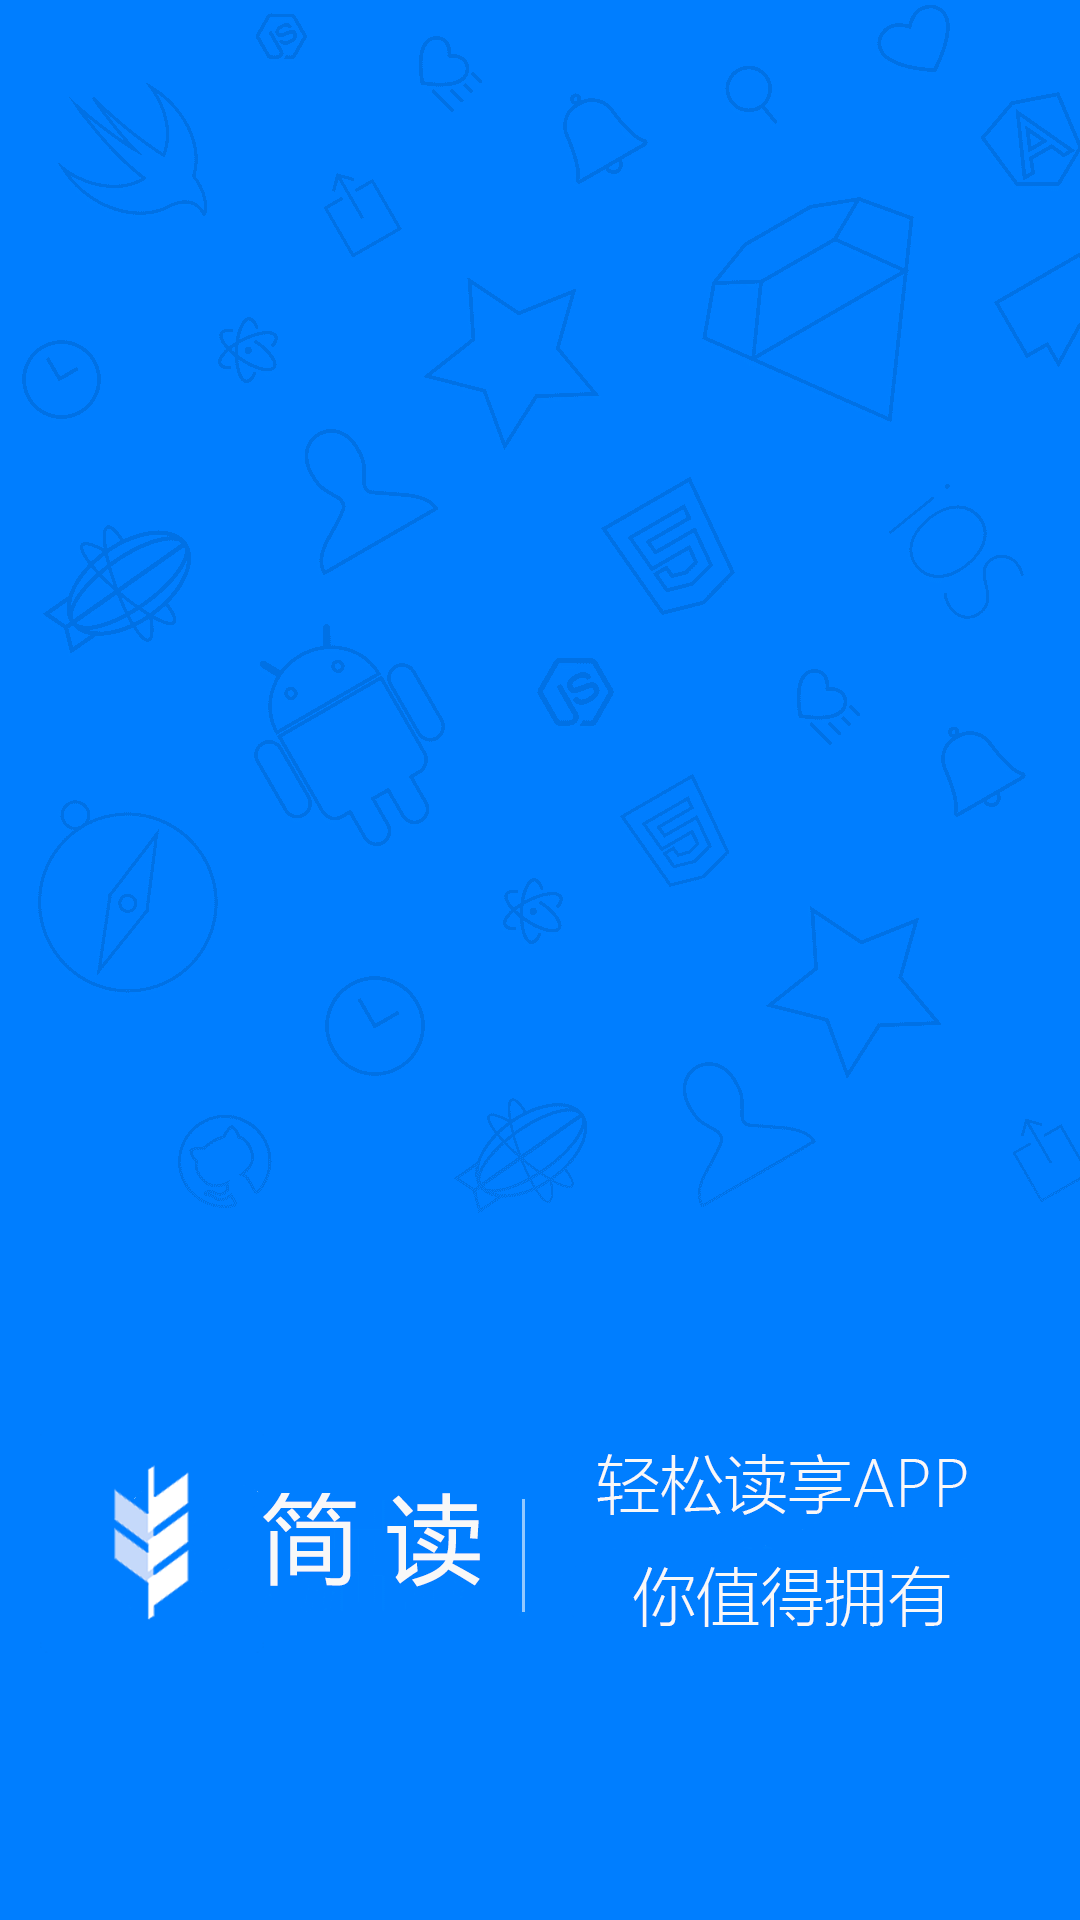

Here is an Android app screen rendered from its layout file. Give the layout XML and the strings, colors and styles it references.
<!-- AndroidManifest.xml: activity theme AppTheme.Dark -->
<!-- res/layout/activity_splash.xml -->
<?xml version="1.0" encoding="utf-8"?>
<RelativeLayout xmlns:android="http://schemas.android.com/apk/res/android"
    android:layout_width="match_parent"
    android:layout_height="match_parent"
    android:background="@drawable/img_splash_bg">

</RelativeLayout>
<!-- resources referenced by this layout -->
<resources>
  <!-- drawable img_splash_bg: png bitmap (drawable-xxhdpi, 101514 bytes) -->
  <style name="AppTheme.Dark" parent="Theme.AppCompat.NoActionBar">
          <item name="colorPrimary">@color/colorPrimary</item>
          <item name="colorPrimaryDark">@color/colorPrimaryDark</item>
          <item name="colorAccent">@color/colorAccent</item>
  
          <item name="android:windowBackground">@color/colorPrimary</item>
          <item name="colorControlNormal">@color/iron</item>
          <item name="colorControlActivated">@color/white</item>
          <item name="colorControlHighlight">@color/white</item>
          <item name="android:textColorHint">@color/iron</item>
          <item name="colorButtonNormal">@color/colorPrimaryDark</item>
      </style>
  <color name="colorPrimary">#007fff</color>
  <color name="colorPrimaryDark">#0072e5</color>
  <color name="colorAccent">#2196F3</color>
  <color name="iron">#CCCCCC</color>
  <color name="white">#ffffff</color>
</resources>
